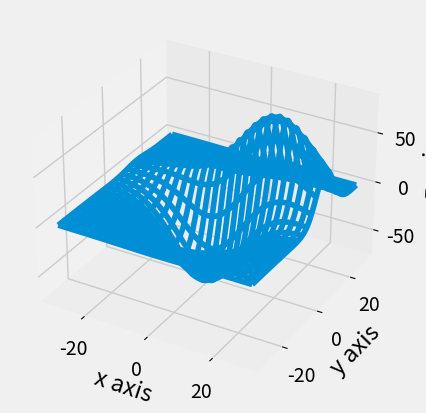

Generate this figure with matplotlib:
from mpl_toolkits.mplot3d import axes3d
import matplotlib.pyplot as plt
import numpy as np


from matplotlib import style
print(plt.style.available) #Deffient styles in matplot.
style.use('fivethirtyeight')


fig = plt.figure()
ax1 = fig.add_subplot(111, projection='3d')

x, y, z = axes3d.get_test_data()

print(axes3d.__file__)


###3d plot in wireframe
ax1.plot_wireframe(x, y, z, rstride=5, cstride=5)


ax1.set_xlabel('x axis')
ax1.set_ylabel('y axis')
ax1.set_zlabel('z axis')

plt.show()